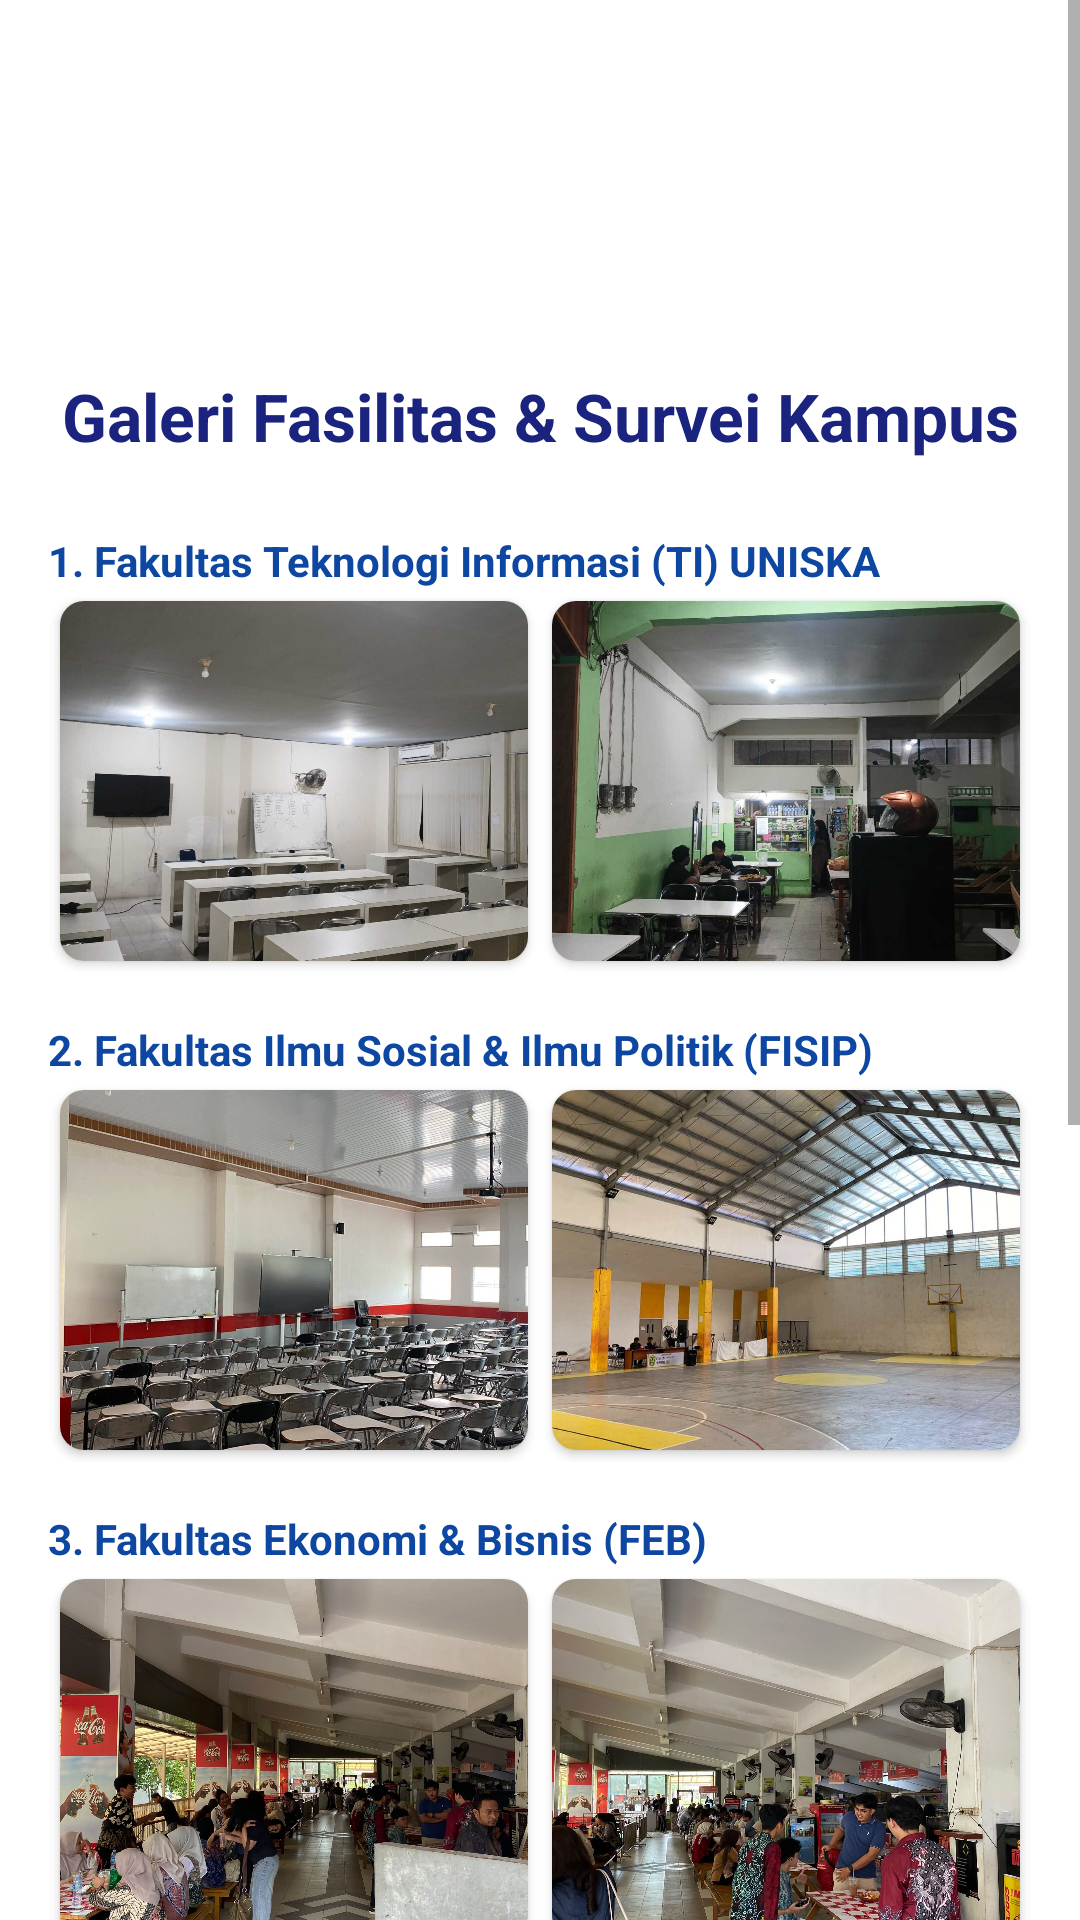

This screen was rendered from an Android layout file. Write that file and the resources it references.
<!-- AndroidManifest.xml: activity theme Theme.SurveiKampus -->
<!-- res/layout/activity_main.xml -->
<?xml version="1.0" encoding="utf-8"?>
<ScrollView xmlns:android="http://schemas.android.com/apk/res/android"
    xmlns:app="http://schemas.android.com/apk/res-auto"
    android:layout_width="match_parent"
    android:layout_height="match_parent"
    android:background="@drawable/bg_gradient">

    <LinearLayout
        android:layout_width="match_parent"
        android:layout_height="wrap_content"
        android:orientation="vertical"
        android:padding="16dp">

        <ImageView
            android:layout_width="100dp"
            android:layout_height="100dp"
            android:layout_gravity="center"
            android:src="@drawable/logo_kampus"
            android:layout_marginBottom="8dp"/>

        <TextView
            android:layout_width="match_parent"
            android:layout_height="wrap_content"
            android:text="Galeri Fasilitas &amp; Survei Kampus"
            android:textSize="22sp"
            android:textStyle="bold"
            android:textAlignment="center"
            android:textColor="#1A237E"
            android:layout_marginBottom="24dp"/>

        <TextView android:text="1. Fakultas Teknologi Informasi (TI) UNISKA" android:textStyle="bold" android:layout_width="match_parent" android:layout_height="wrap_content" android:textColor="#0D47A1"/>
        <LinearLayout android:layout_width="match_parent" android:layout_height="wrap_content" android:orientation="horizontal" android:weightSum="2" android:layout_marginBottom="16dp">
            <androidx.cardview.widget.CardView android:layout_width="0dp" android:layout_height="120dp" android:layout_weight="1" android:layout_margin="4dp" app:cardCornerRadius="8dp"><ImageView android:layout_width="match_parent" android:layout_height="match_parent" android:scaleType="centerCrop" android:src="@drawable/kelas_ti"/></androidx.cardview.widget.CardView>
            <androidx.cardview.widget.CardView android:layout_width="0dp" android:layout_height="120dp" android:layout_weight="1" android:layout_margin="4dp" app:cardCornerRadius="8dp"><ImageView android:layout_width="match_parent" android:layout_height="match_parent" android:scaleType="centerCrop" android:src="@drawable/fasilitas_ti"/></androidx.cardview.widget.CardView>
        </LinearLayout>

        <TextView android:text="2. Fakultas Ilmu Sosial &amp; Ilmu Politik (FISIP)" android:textStyle="bold" android:layout_width="match_parent" android:layout_height="wrap_content" android:textColor="#0D47A1"/>
        <LinearLayout android:layout_width="match_parent" android:layout_height="wrap_content" android:orientation="horizontal" android:weightSum="2" android:layout_marginBottom="16dp">
            <androidx.cardview.widget.CardView android:layout_width="0dp" android:layout_height="120dp" android:layout_weight="1" android:layout_margin="4dp" app:cardCornerRadius="8dp"><ImageView android:layout_width="match_parent" android:layout_height="match_parent" android:scaleType="centerCrop" android:src="@drawable/kelas_fisip"/></androidx.cardview.widget.CardView>
            <androidx.cardview.widget.CardView android:layout_width="0dp" android:layout_height="120dp" android:layout_weight="1" android:layout_margin="4dp" app:cardCornerRadius="8dp"><ImageView android:layout_width="match_parent" android:layout_height="match_parent" android:scaleType="centerCrop" android:src="@drawable/fasilitas_fisip"/></androidx.cardview.widget.CardView>
        </LinearLayout>

        <TextView android:text="3. Fakultas Ekonomi &amp; Bisnis (FEB)" android:textStyle="bold" android:layout_width="match_parent" android:layout_height="wrap_content" android:textColor="#0D47A1"/>
        <LinearLayout android:layout_width="match_parent" android:layout_height="wrap_content" android:orientation="horizontal" android:weightSum="2" android:layout_marginBottom="16dp">
            <androidx.cardview.widget.CardView android:layout_width="0dp" android:layout_height="120dp" android:layout_weight="1" android:layout_margin="4dp" app:cardCornerRadius="8dp"><ImageView android:layout_width="match_parent" android:layout_height="match_parent" android:scaleType="centerCrop" android:src="@drawable/kelas_feb"/></androidx.cardview.widget.CardView>
            <androidx.cardview.widget.CardView android:layout_width="0dp" android:layout_height="120dp" android:layout_weight="1" android:layout_margin="4dp" app:cardCornerRadius="8dp"><ImageView android:layout_width="match_parent" android:layout_height="match_parent" android:scaleType="centerCrop" android:src="@drawable/fasilitas_feb"/></androidx.cardview.widget.CardView>
        </LinearLayout>

        <TextView android:text="4. Fakultas Hukum" android:textStyle="bold" android:layout_width="match_parent" android:layout_height="wrap_content" android:textColor="#0D47A1"/>
        <LinearLayout android:layout_width="match_parent" android:layout_height="wrap_content" android:orientation="horizontal" android:weightSum="2" android:layout_marginBottom="16dp">
            <androidx.cardview.widget.CardView android:layout_width="0dp" android:layout_height="120dp" android:layout_weight="1" android:layout_margin="4dp" app:cardCornerRadius="8dp"><ImageView android:layout_width="match_parent" android:layout_height="match_parent" android:scaleType="centerCrop" android:src="@drawable/kelas_hukum"/></androidx.cardview.widget.CardView>
            <androidx.cardview.widget.CardView android:layout_width="0dp" android:layout_height="120dp" android:layout_weight="1" android:layout_margin="4dp" app:cardCornerRadius="8dp"><ImageView android:layout_width="match_parent" android:layout_height="match_parent" android:scaleType="centerCrop" android:src="@drawable/fasilitas_hukum"/></androidx.cardview.widget.CardView>
        </LinearLayout>

        <TextView android:text="5. Fakultas Keguruan &amp; Ilmu Pendidikan (FKIP)" android:textStyle="bold" android:layout_width="match_parent" android:layout_height="wrap_content" android:textColor="#0D47A1"/>
        <LinearLayout android:layout_width="match_parent" android:layout_height="wrap_content" android:orientation="horizontal" android:weightSum="2" android:layout_marginBottom="24dp">
            <androidx.cardview.widget.CardView android:layout_width="0dp" android:layout_height="120dp" android:layout_weight="1" android:layout_margin="4dp" app:cardCornerRadius="8dp"><ImageView android:layout_width="match_parent" android:layout_height="match_parent" android:scaleType="centerCrop" android:src="@drawable/kelas_fkip"/></androidx.cardview.widget.CardView>
            <androidx.cardview.widget.CardView android:layout_width="0dp" android:layout_height="120dp" android:layout_weight="1" android:layout_margin="4dp" app:cardCornerRadius="8dp"><ImageView android:layout_width="match_parent" android:layout_height="match_parent" android:scaleType="centerCrop" android:src="@drawable/fasilitas_fkip"/></androidx.cardview.widget.CardView>
        </LinearLayout>

        <com.google.android.material.button.MaterialButton
            android:id="@+id/btnLihatHasil"
            android:layout_width="match_parent"
            android:layout_height="60dp"
            android:text="LIHAT HASIL INTERVIEW"
            android:textColor="#FFFFFF"
            app:backgroundTint="@null"
            android:background="@drawable/btn_selector"
            android:layout_marginBottom="16dp"/>
    </LinearLayout>
</ScrollView>
<!-- resources referenced by this layout -->
<resources>
  <!-- drawable btn_selector (drawable) -->
  <?xml version="1.0" encoding="utf-8"?>
  <selector xmlns:android="http://schemas.android.com/apk/res/android">
      <item android:state_pressed="true">
          <shape>
              <solid android:color="#1565C0" />
              <corners android:radius="12dp" />
          </shape>
      </item>
      <item>
          <shape>
              <solid android:color="#2196F3" />
              <corners android:radius="12dp" />
          </shape>
      </item>
  </selector>
  <!-- drawable fasilitas_feb: jpg bitmap (drawable, 322774 bytes) -->
  <!-- drawable fasilitas_fisip: jpg bitmap (drawable, 175703 bytes) -->
  <!-- drawable fasilitas_fkip: jpg bitmap (drawable, 297808 bytes) -->
  <!-- drawable fasilitas_hukum: jpg bitmap (drawable, 329217 bytes) -->
  <!-- drawable fasilitas_ti: jpg bitmap (drawable, 117022 bytes) -->
  <!-- drawable kelas_feb: jpg bitmap (drawable, 325774 bytes) -->
  <!-- drawable kelas_fisip: jpg bitmap (drawable, 226058 bytes) -->
  <!-- drawable kelas_fkip: jpg bitmap (drawable, 124865 bytes) -->
  <!-- drawable kelas_hukum: jpg bitmap (drawable, 112893 bytes) -->
  <!-- drawable kelas_ti: jpg bitmap (drawable, 88680 bytes) -->
  <style name="Theme.SurveiKampus" parent="Theme.MaterialComponents.DayNight.NoActionBar" />
</resources>
